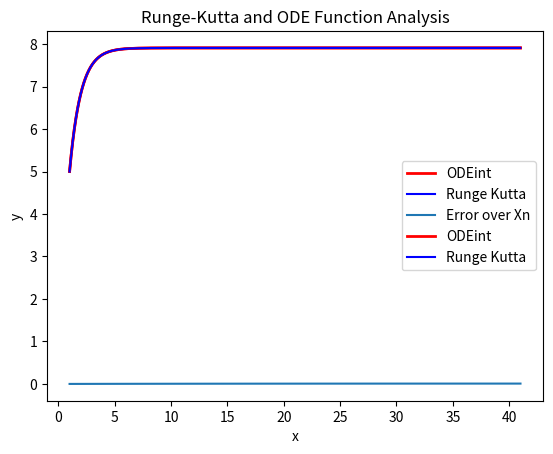

This chart was generated by the following Python code:
# Collin Stratton
# CST-305
# Topic 2 Project 2: Runge-Kutta-Fehlberg (RKF) for ODE
# Dr. Ricardo Citro

# For this project, this is the second part where I am comparing the Runge-Kutta method against
# ODEint and comparing the performance

# Implementation approach:
# - developed an ODE function using scypi.odeint (outlined in documentation)
# - developed a Runge-Kutta function based on the formulas used in class (outlined in documentation)
# - Solved both functions using a differential equation and graphed the results against each other
# - Recorded the time spent solving each function and compared them
# - Found the error percentage at each point of the functions
# - Found the total error percentage between the functions

# Packages used: time, numpy, matplotlib, scipy
import time                         # import time to use for performance analysis
import numpy as np                  # import numpy for array space
import matplotlib.pyplot as plt     # import matplotlib for graphing functions
from scipy.integrate import odeint  # import scipy to use the ordinary differencial equation integral function

# Ordinary Differential Equation
def dy_dx(y, x):                    # takes inputs y and x
    return y / (np.exp(x) - 1)      # returns the function y/(e^x - 1)

# Runge-Kutta Forumla based off the formula used in class
def rungeKutta(y, x, h):                                # takes y, x, and h inputs
    k1 = dy_dx(y, x)                                    # solves k1 using the differential equation function
    k2 = dy_dx(y + ((0.5 * h) * k1), x + 0.5 * h)       # solves k2 based on the answer from k1 using the differential equation function
    k3 = dy_dx(y + ((0.5 * h) * k2), x + 0.5 * h)       # solves k3 based on the answer from k2 using the differential equation function
    k4 = dy_dx(y + (h * k3), x + h)                     # solves k4 based on the answer from k3 using the differential equation function

    t4 = (1.0 / 6.0) * (k1 + (2 * k2) + (2 * k3) + k4)  # solves for t4 by taking a 6th of k1 + 2*k2 + 2*k3 + k4

    y = y + (t4 * h)                                    # solves for y by taking the initial y value and adding it to t4*h
    return y                                            # returns y

# initial variable values
y = 5           # initial y value of 5 as outlined in the assignment
x = 1           # initial x value of 1 as outlined in the assignment
h = 0.02        # initial h value of 0.02 as outlined in the assignment
n = 2000        # initial n value of 2000 chosen between 1000 or 2000 as outlined in the assignment

# Runge-Kutta x and y arrays 
xsr = []        # x-space runge-kutta array to store the values of x for the runge-kutta function
ysr = []        # y-space runge-kutta array to store the values of y for the runge-kutta function

# ODEint x and y arrays, solution, and time analysis
tso = time.time()                               # time start for ODEint function solution

xso = np.linspace(1, (int)(n * h) + 1, n)       # x-space ODEint from 1 to n*h (40) plus 1 with a step size of n
yso = odeint(dy_dx, y, xso)                     # y-space ODEint useing the odeint function from scicpy to find the y-space

teo = time.time()                               # time end fore ODEint function solution
tto = teo - tso                                 # total time the ODEint function to solve

# graphing ODEint
plt.title("ODE Function Analysis")          # set the title of the graph
plt.xlabel("x")                                             # set the x label on the graph
plt.ylabel("y")                                             # set the y label on the graph
plt.plot(xso, yso, 'r-', label = "ODEint", linewidth = 2)   # set the ODE line to be red and label it
plt.legend()                                                # shows the legend on the graph
plt.show()                                                  # displays the graph

# Runge-Kutta solution and time analysis
tsr = time.time()                               # time start for runge-kutta function solution

for i in range(0, n):                           # for loop to run the runge-kutta function n number of times
    xsr.append(x)                               # append the x value to the x-space runge-kutta array
    ysr.append(y)                               # append the y value to the y-space runge-kutta array
    y = rungeKutta(y, x, h)                     # update the y value using the rungeKutta function
    x += h                                      # update the x value by moving one step forward (0.02)

ter = time.time()                               # time end for runge-kutta function solution
ttr = ter - tsr                                 # total time the runge-kutta function to solve

td = ttr - tto                                  # time difference between ODEint and runge-kutta function

# graphing runge-kutta
plt.title("Runge-Kutta Function Analysis")          # set the title of the graph
plt.xlabel("x")                                             # set the x label on the graph
plt.ylabel("y")                                             # set the y label on the graph
plt.plot(xsr, ysr, 'b-', label = "Runge Kutta")             # set the runge-kutta to be blue and label it
plt.legend()                                                # shows the legend on the graph
plt.show()                                                  # displays the graph

# solutions
print("\nODEint Solution:            ", yso[-1])    # ODEint function solution
print("Runge-Kutta Solution:        ", ysr[-1])     # Runge-Kutta function solution

# Print statement for time difference
print("\nODEint Time:         ", tto)               # print the ODEint time
print("Runge Kutta Time:    ", ttr)                 # print the runge-kutta time
print("ODEint is ", td, " seconds faster\n\n")      # print the difference between ODEint and runge-kutta

# error calculation
error = 0                                                           # initial error value of 0
errorRange = []                                                     # array to store error over xn
errorSpace = np.linspace(1, (int)(n * h) + 1, 41)                   # error space for error analysis
for i in range((int)(n * h) + 1):                                   # for loop to run through every x values
    error += (np.abs(ysr[i] - yso[i])/yso[i]) * 100                 # sum all the error values using the percentage error formula
    errorRange.append((np.abs(ysr[i] - yso[i])/yso[i]) * 100)
    print("Percent Error at x =", i, ":", (np.abs(ysr[i] - yso[i])/yso[i]) * 100)   # print error at each x value

print("\nAverage Error Percent:", error/((int)(n * h) + 1), "\n")     # print the total error divided by the total number of x values

# graphing error
plt.title("Error Analysis")
plt.xlabel("xn")
plt.ylabel("error")
plt.plot(errorSpace, errorRange, label = "Error over Xn")
plt.legend()
plt.show()

# graphing both functions
plt.title("Runge-Kutta and ODE Function Analysis")          # set the title of the graph
plt.xlabel("x")                                             # set the x label on the graph
plt.ylabel("y")                                             # set the y label on the graph
plt.plot(xso, yso, 'r-', label = "ODEint", linewidth = 2)   # set the ODE line to be red and label it
plt.plot(xsr, ysr, 'b-', label = "Runge Kutta")             # set the runge-kutta to be blue and label it
plt.legend()                                                # shows the legend on the graph
plt.show()                                                  # displays the graph